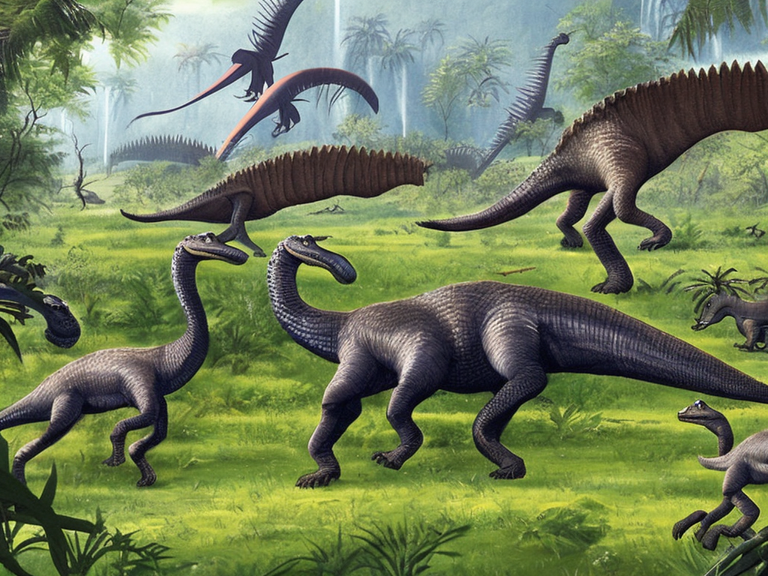
Generation parameters embedded in this image by AUTOMATIC1111 Stable Diffusion web UI or a fork of it (Forge, ...) (PNG 'parameters' text chunk):
A lush, tropical national park teeming with life, where ancient dinosaurs roam free among the dense foliage and waterfalls. The park is surrounded by a high fence, with a few observation towers scattered throughout for visitors to get a closer look at the prehistoric creatures. In the distance, a group of long-necked sauropods can be seen grazing on the grass, while a pack of raptors scurry through the underbrush. The overall mood of the painting is one of awe and wonder at the beauty and majesty of these ancient animals.
Steps: 50, Sampler: DPM2 a Karras, CFG scale: 7, Seed: 45118503, Size: 1024x768, Model hash: 4bdfc29c